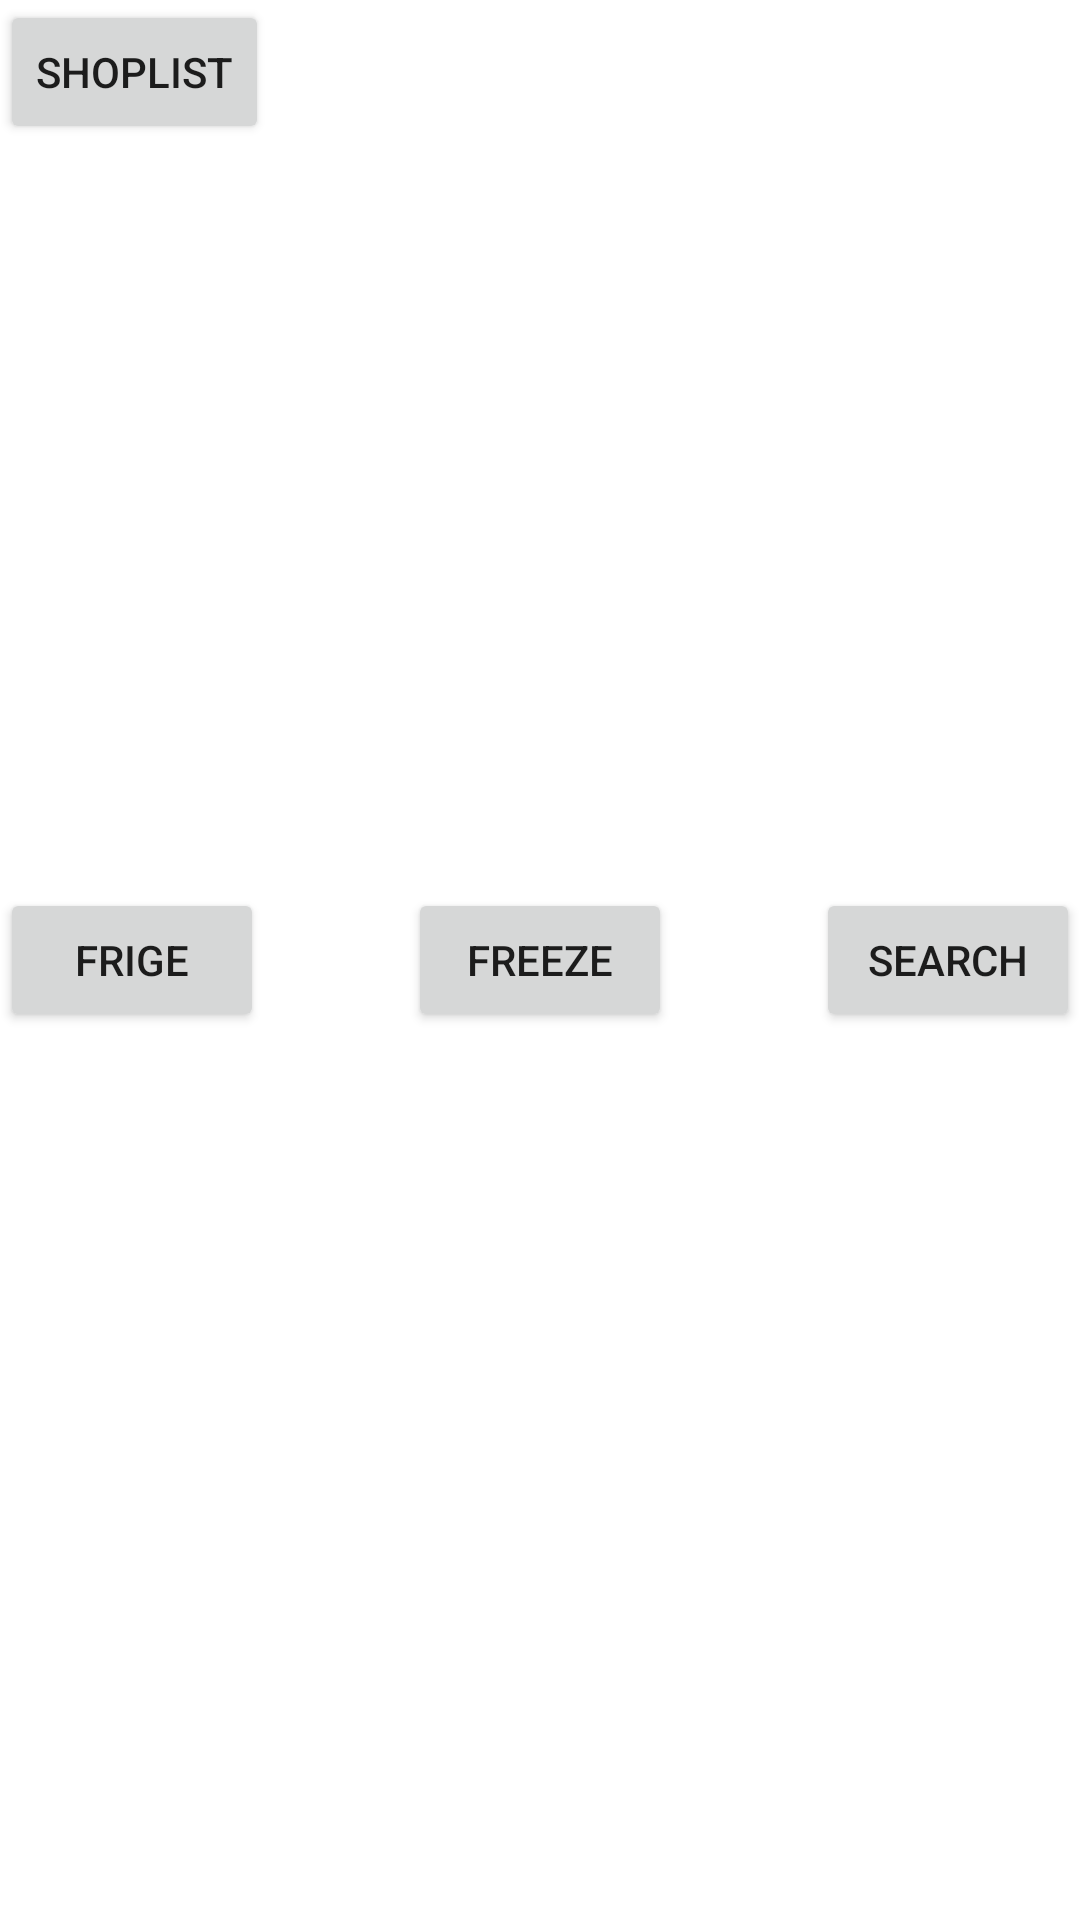

Write the Android layout XML for this screen, with the resource values it uses.
<!-- AndroidManifest.xml: application theme Theme.FrigeApp -->
<!-- res/layout/activity_main.xml -->
<?xml version="1.0" encoding="utf-8"?>
<androidx.coordinatorlayout.widget.CoordinatorLayout xmlns:android="http://schemas.android.com/apk/res/android"
    xmlns:app="http://schemas.android.com/apk/res-auto"
    xmlns:tools="http://schemas.android.com/tools"
    android:id="@+id/MainLayout"
    android:layout_width="fill_parent"
    android:layout_height="match_parent">


    <Button
        android:id="@+id/button4"
        android:layout_width="wrap_content"
        android:layout_height="wrap_content"
        android:layout_gravity="center|right"
        android:onClick="OnSearch"
        android:text="Search" />

    <Button
        android:id="@+id/button2"
        android:layout_width="wrap_content"
        android:layout_height="wrap_content"
        android:layout_gravity="center"
        android:onClick="OnFreeze"
        android:text="freeze" />

    <Button
        android:id="@+id/button"
        android:layout_width="wrap_content"
        android:layout_height="wrap_content"
        android:layout_gravity="center|left"
        android:onClick="OnFrige"
        android:text="frige" />

    <Button
        android:id="@+id/button5"
        android:layout_width="wrap_content"
        android:layout_height="wrap_content"
        android:onClick="OnShopList"
        android:text="ShopList" />
</androidx.coordinatorlayout.widget.CoordinatorLayout>
<!-- resources referenced by this layout -->
<resources>
  <style name="Theme.FrigeApp" parent="Theme.MaterialComponents.DayNight.DarkActionBar">
          
          <item name="colorPrimary">@color/purple_500</item>
          <item name="colorPrimaryVariant">@color/purple_700</item>
          <item name="colorOnPrimary">@color/white</item>
          
          <item name="colorSecondary">@color/teal_200</item>
          <item name="colorSecondaryVariant">@color/teal_700</item>
          <item name="colorOnSecondary">@color/black</item>
          
          <item name="android:statusBarColor" tools:targetApi="l">?attr/colorPrimaryVariant</item>
          
      </style>
  <!-- not gathered from this repository: default colours our renderer supplied (Android Studio template values) -->
  <color name="purple_500">#FF6200EE</color>
  <color name="purple_700">#FF3700B3</color>
  <color name="teal_200">#FF03DAC5</color>
  <color name="teal_700">#FF018786</color>
  <color name="black">#FF000000</color>
  <color name="white">#FFFFFFFF</color>
</resources>
